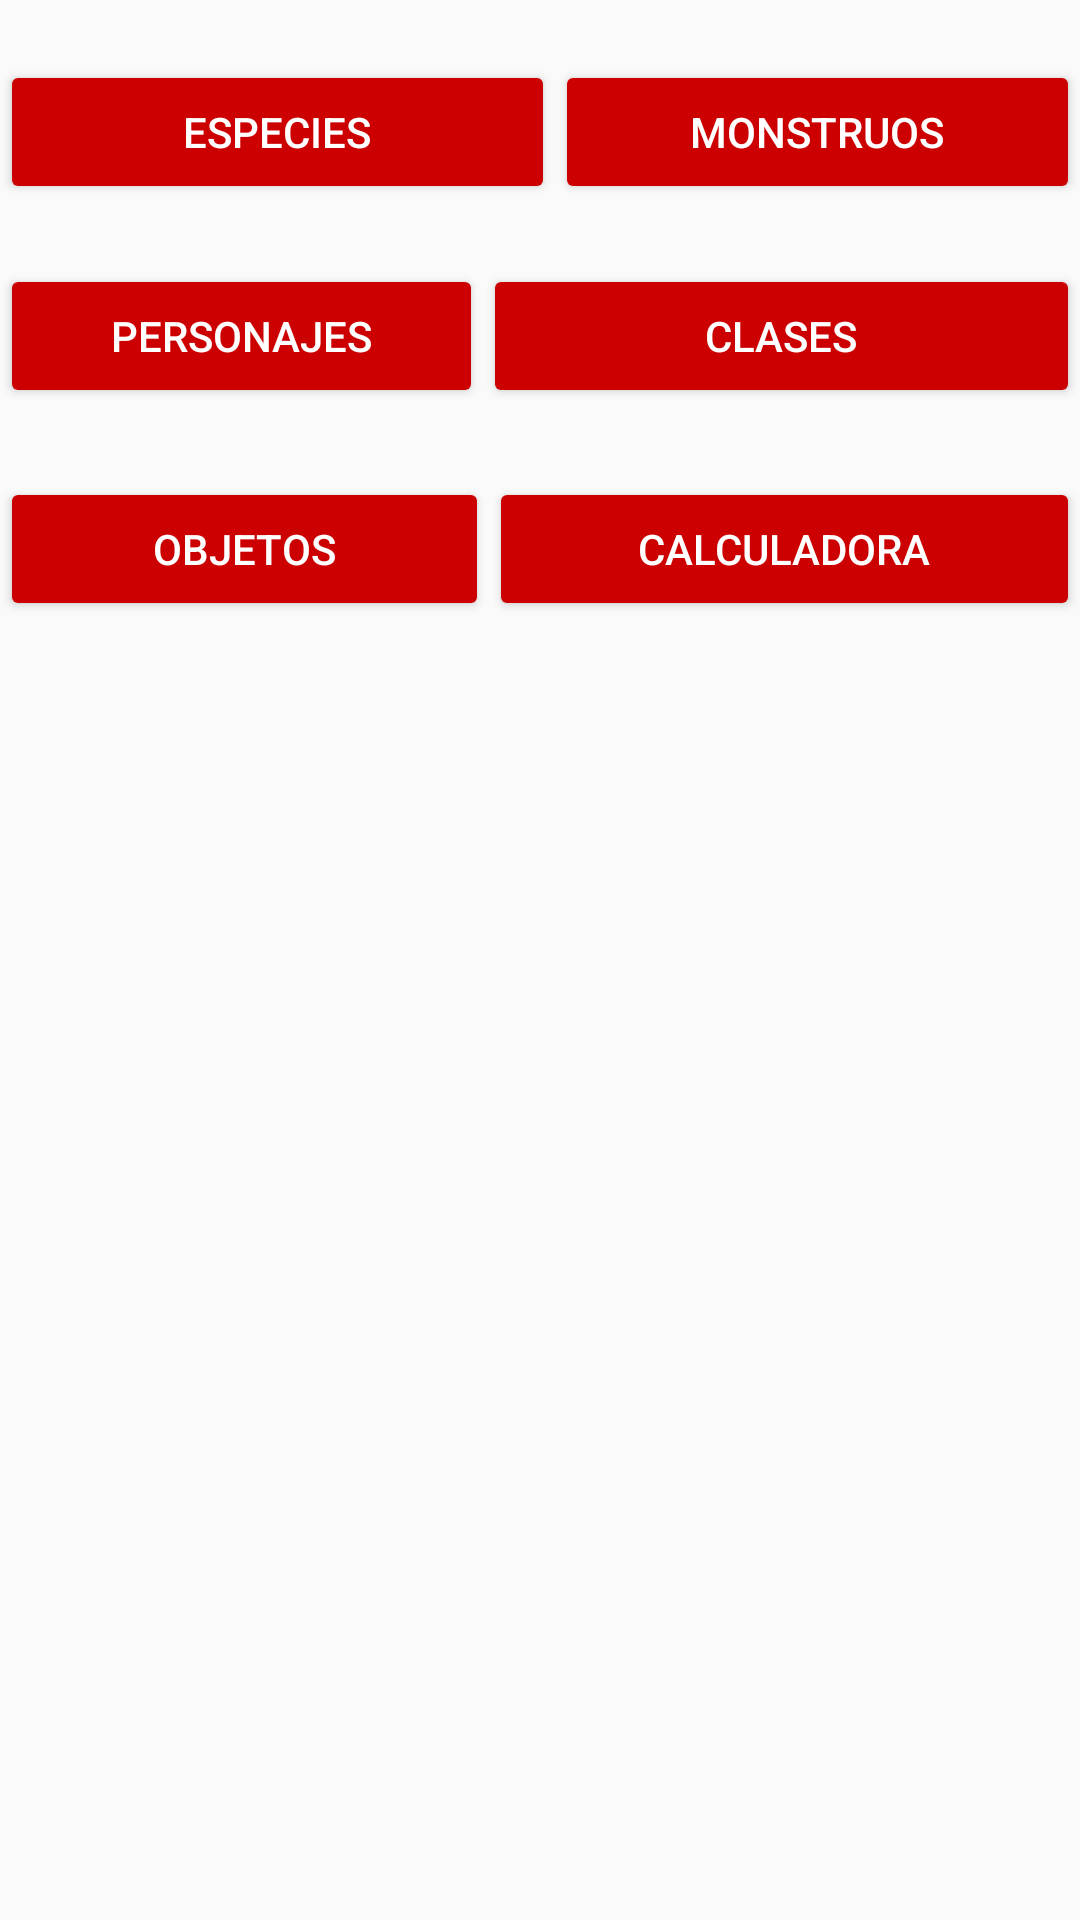

This screen was rendered from an Android layout file. Write that file and the resources it references.
<!-- AndroidManifest.xml: application theme AppTheme -->
<!-- res/layout/activity_home.xml -->
<?xml version="1.0" encoding="utf-8"?>
<android.support.constraint.ConstraintLayout xmlns:android="http://schemas.android.com/apk/res/android"
    xmlns:app="http://schemas.android.com/apk/res-auto"
    xmlns:tools="http://schemas.android.com/tools"
    android:layout_width="match_parent"
    android:layout_height="match_parent"
    android:layout_gravity="center"
    tools:context=".activity.HomeActivity"
    tools:layout_editor_absoluteY="81dp">

    <ScrollView
        android:layout_width="match_parent"
        android:layout_height="match_parent">

        <LinearLayout
            android:layout_width="match_parent"
            android:layout_height="wrap_content"
            android:gravity="center"
            android:orientation="vertical"
            android:textAlignment="center"
            tools:ignore="MissingConstraints">

            <ImageView
                android:id="@+id/imagenTyM"
                android:layout_width="match_parent"
                android:layout_height="wrap_content"
                android:adjustViewBounds="true"
                app:srcCompat="@drawable/logotym" />

            <LinearLayout
                android:layout_width="match_parent"
                android:layout_height="match_parent"
                android:orientation="vertical"
                android:paddingTop="20dp">

                <LinearLayout
                    android:layout_width="match_parent"
                    android:layout_height="68dp"
                    android:orientation="horizontal">

                    <Button
                        android:id="@+id/Especies"
                        style="@android:style/Widget.Material.Button.Colored"
                        android:layout_width="119dp"
                        android:layout_height="wrap_content"
                        android:layout_weight="1"
                        android:backgroundTint="@android:color/holo_red_dark"
                        android:onClick="abrirVistaEspecies"
                        android:text="@string/especies"
                        android:textAlignment="center" />

                    <Button
                        android:id="@+id/buttonMonstruos"
                        style="@android:style/Widget.Material.Button.Colored"
                        android:layout_width="wrap_content"
                        android:layout_height="wrap_content"
                        android:layout_weight="1"
                        android:backgroundTint="@android:color/holo_red_dark"
                        android:text="Monstruos"
                        android:textAlignment="center" />
                </LinearLayout>

                <LinearLayout
                    android:layout_width="match_parent"
                    android:layout_height="71dp"
                    android:orientation="horizontal">

                    <Button
                        android:id="@+id/buttonListaPersonajes"
                        style="@android:style/Widget.Material.Button.Colored"
                        android:layout_width="99dp"
                        android:layout_height="wrap_content"
                        android:layout_weight="1"
                        android:backgroundTint="@android:color/holo_red_dark"
                        android:onClick="abrirVistaListaPersonajes"
                        android:text="Personajes"
                        android:textAlignment="center" />

                    <Button
                        android:id="@+id/buttonClases"
                        style="@android:style/Widget.Material.Button.Colored"
                        android:layout_width="137dp"
                        android:layout_height="wrap_content"
                        android:layout_weight="1"
                        android:backgroundTint="@android:color/holo_red_dark"
                        android:text="Clases"
                        android:textAlignment="center" />

                </LinearLayout>

                <LinearLayout
                    android:layout_width="match_parent"
                    android:layout_height="164dp"
                    android:orientation="horizontal">

                    <Button
                        android:id="@+id/buttonListaOjetos"
                        style="@android:style/Widget.Material.Button.Colored"
                        android:layout_width="wrap_content"
                        android:layout_height="wrap_content"
                        android:layout_weight="1"
                        android:backgroundTint="@android:color/holo_red_dark"
                        android:onClick="abrirVistaListaObjetos"
                        android:text="Objetos"
                        android:textAlignment="center" />

                    <Button
                        android:id="@+id/buttonCalculadora"
                        style="@android:style/Widget.Material.Button.Colored"
                        android:layout_width="wrap_content"
                        android:layout_height="wrap_content"
                        android:layout_weight="1"
                        android:backgroundTint="@android:color/holo_red_dark"
                        android:text="Calculadora"
                        android:textAlignment="center" />
                </LinearLayout>
            </LinearLayout>
        </LinearLayout>
    </ScrollView>

</android.support.constraint.ConstraintLayout>
<!-- resources referenced by this layout -->
<resources>
  <!-- drawable logotym: png bitmap (mipmap-mdpi, 17203 bytes) -->
  <string name="especies">Especies</string>
  <style name="AppTheme" parent="Theme.AppCompat.Light.DarkActionBar">
          
          <item name="colorPrimary">@color/colorPrimary</item>
          <item name="colorPrimaryDark">@color/colorPrimaryDark</item>
          <item name="colorAccent">@color/colorAccent</item>
      </style>
  <!-- not gathered from this repository: default colours our renderer supplied (Android Studio template values) -->
  <color name="colorPrimary">#FF6200EE</color>
  <color name="colorPrimaryDark">#FF3700B3</color>
  <color name="colorAccent">#FF03DAC5</color>
</resources>
